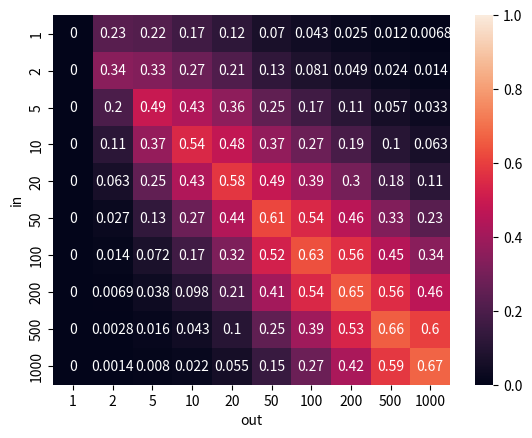

Generate this figure with matplotlib:
import numpy as np
import pandas as pd
import matplotlib.pyplot as plt
import seaborn as sns

values_in = pd.Series([1, 2, 5, 10, 20, 50, 100, 200, 500, 1000], name='in')
values_out = pd.Series([1, 2, 5, 10, 20, 50, 100, 200, 500, 1000], name='out')

df = pd.merge(values_in, values_out, how='cross')
df['min_in_out'] = df.min(axis=1)
df['max_in_out'] = df.max(axis=1)

# df['r'] = (1 + df['min_in_out']) / (1 + df['max_in_out'])
df['r'] = df['min_in_out'] / df['max_in_out']

# df['score'] = np.tanh(0.5 * df['r'] * np.log(df['out']))
# df['score'] = (np.power(df['out'], df['r']) - 1) / (np.power(df['out'], df['r']) + 1)
# df['score'] = (np.power(df['out'], df['r']) - 1) / (np.power(df['out'], df['r']) + (100 / (df['out'] + df['in'])))
# df['score'] = (np.power(df['out'], df['r']) - 1) / (np.power(df['out'], df['r']) + 1/np.power(df['max_in_out'], df['r']))
# df['score'] = (np.power(df['out'], df['r']) - 1) / (np.power(df['out'], df['r']) + 100 * 1 / (np.power(df['in'], 1) + np.power(df['out'], 1)))

df['score'] = 1 - 1 / (1 + np.log(1 + df['r'] * np.log(df['out'])))
# df['score'] = df['r'] * df['in']

df = df.pivot(index='in', columns='out', values='score')

sns.heatmap(df, annot=True, vmin=0, vmax=1)
plt.show()
